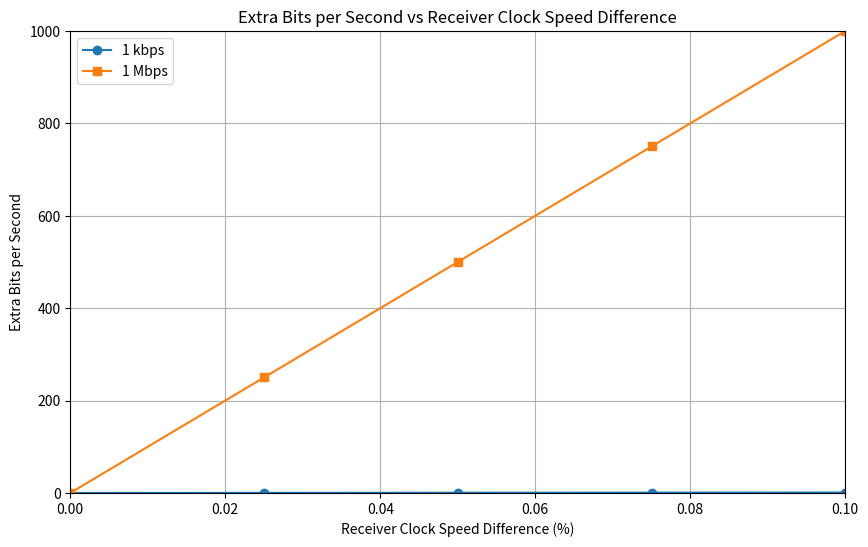

Generate this figure with matplotlib:
import matplotlib.pyplot as plt

data_rates = [1000, 1000000]

clock_speed_diffs = [0, 0.025, 0.050, 0.075, 0.1]

extra_bits_per_second = {1000: [], 1000000: []}

for diff in clock_speed_diffs:
    for rate in data_rates:
        extra_bits = rate * (1 + diff / 100) - rate
        extra_bits_per_second[rate].append(extra_bits)

plt.figure(figsize=(10, 6))

plt.plot(clock_speed_diffs, extra_bits_per_second[1000], marker='o', label='1 kbps')

plt.plot(clock_speed_diffs, extra_bits_per_second[1000000], marker='s', label='1 Mbps')

plt.xlabel('Receiver Clock Speed Difference (%)')
plt.ylabel('Extra Bits per Second')
plt.title('Extra Bits per Second vs Receiver Clock Speed Difference')
plt.legend()
plt.grid(True)
plt.xlim(0, 0.1)
plt.ylim(0, 1000)
plt.show()